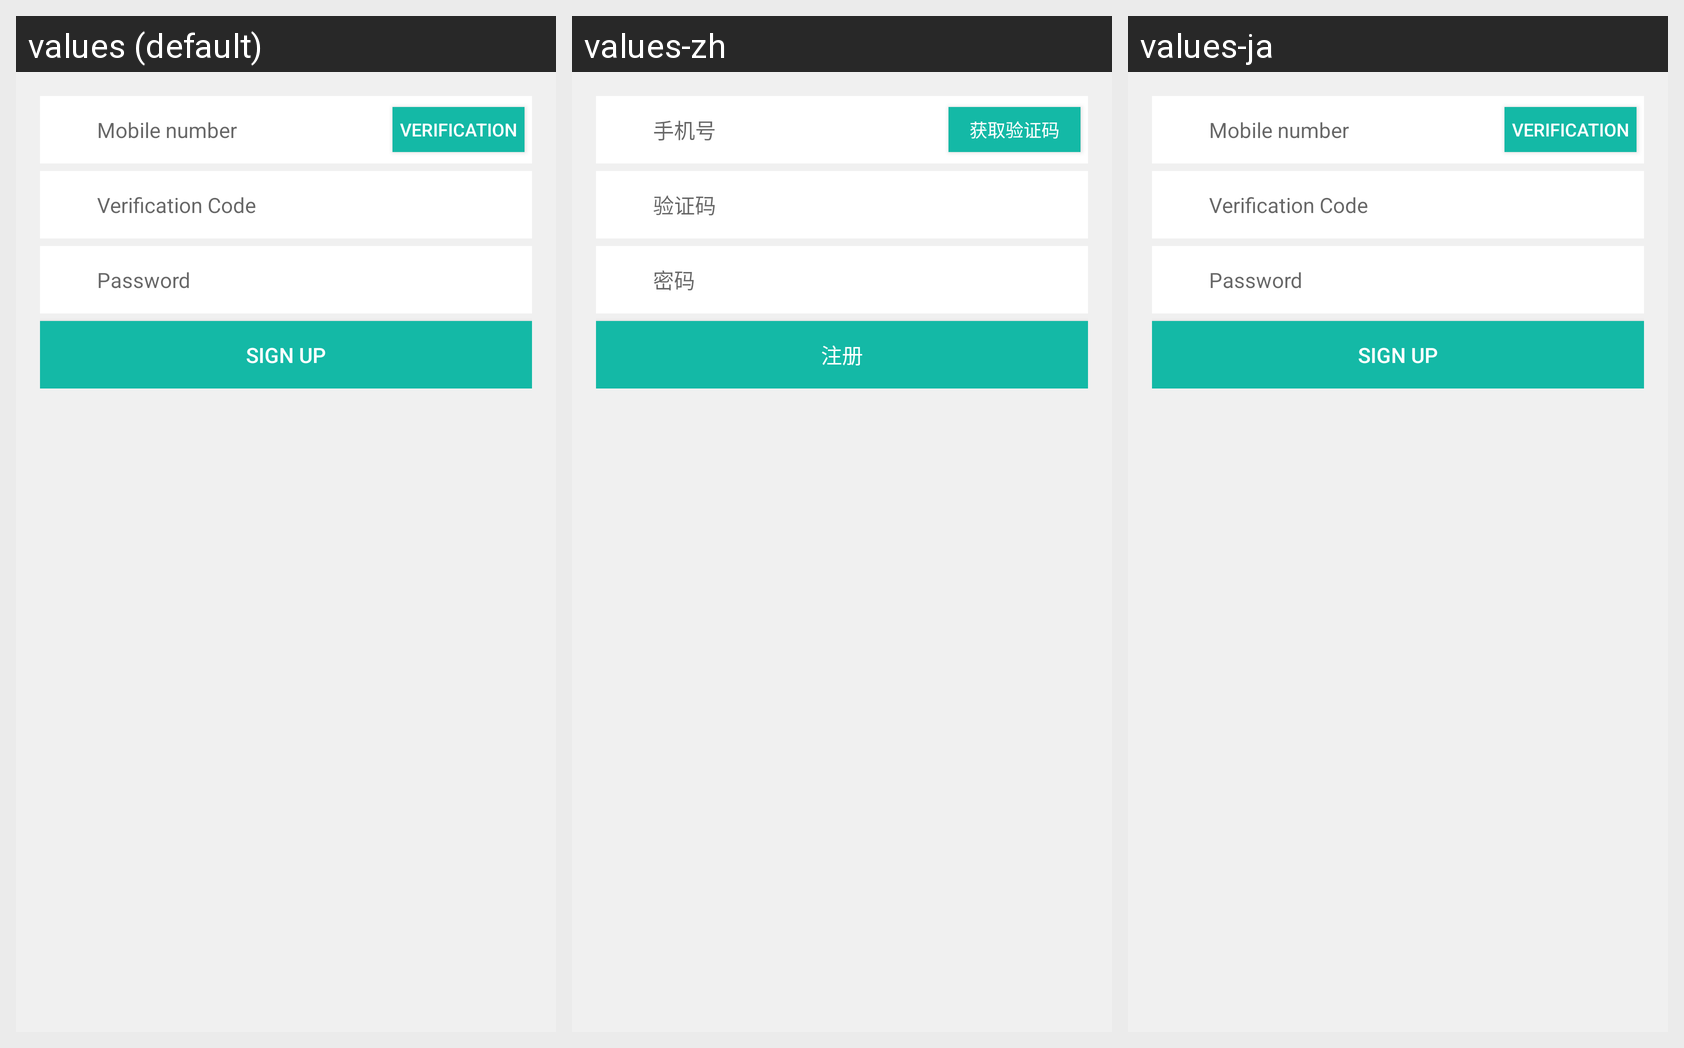

This grid shows one Android layout under several languages. Give, for every string resource on the screen, its name, the default text and each shown locale's text.
Android screen res/layout/fragment_register.xml rendered under 3 locales, left to right: values (default), values-zh, values-ja. Device: Nexus 5 (rendered at 1080×1920; each locale shown at half size, 540×960, under a caption strip naming it); theme AppTheme.
Strings drawn on this screen, with the default value and each locale's value (text and hints the layout hard-codes, and strings that could not be matched under every locale, appear in the picture but are not listed):

fragment_phone_hint_login
  values: Mobile number
  values-zh: 手机号
  values-ja: Mobile number  [not translated; the default value is used]

fragment_captcha_login
  values: Verification
  values-zh: 获取验证码
  values-ja: Verification  [not translated; the default value is used]

fragment_captcha_hint_login
  values: Verification Code
  values-zh: 验证码
  values-ja: Verification Code  [not translated; the default value is used]

fragment_password_hint_login
  values: Password
  values-zh: 密码
  values-ja: Password  [not translated; the default value is used]

fragment_register_login
  values: Sign Up
  values-zh: 注册
  values-ja: Sign Up  [not translated; the default value is used]
